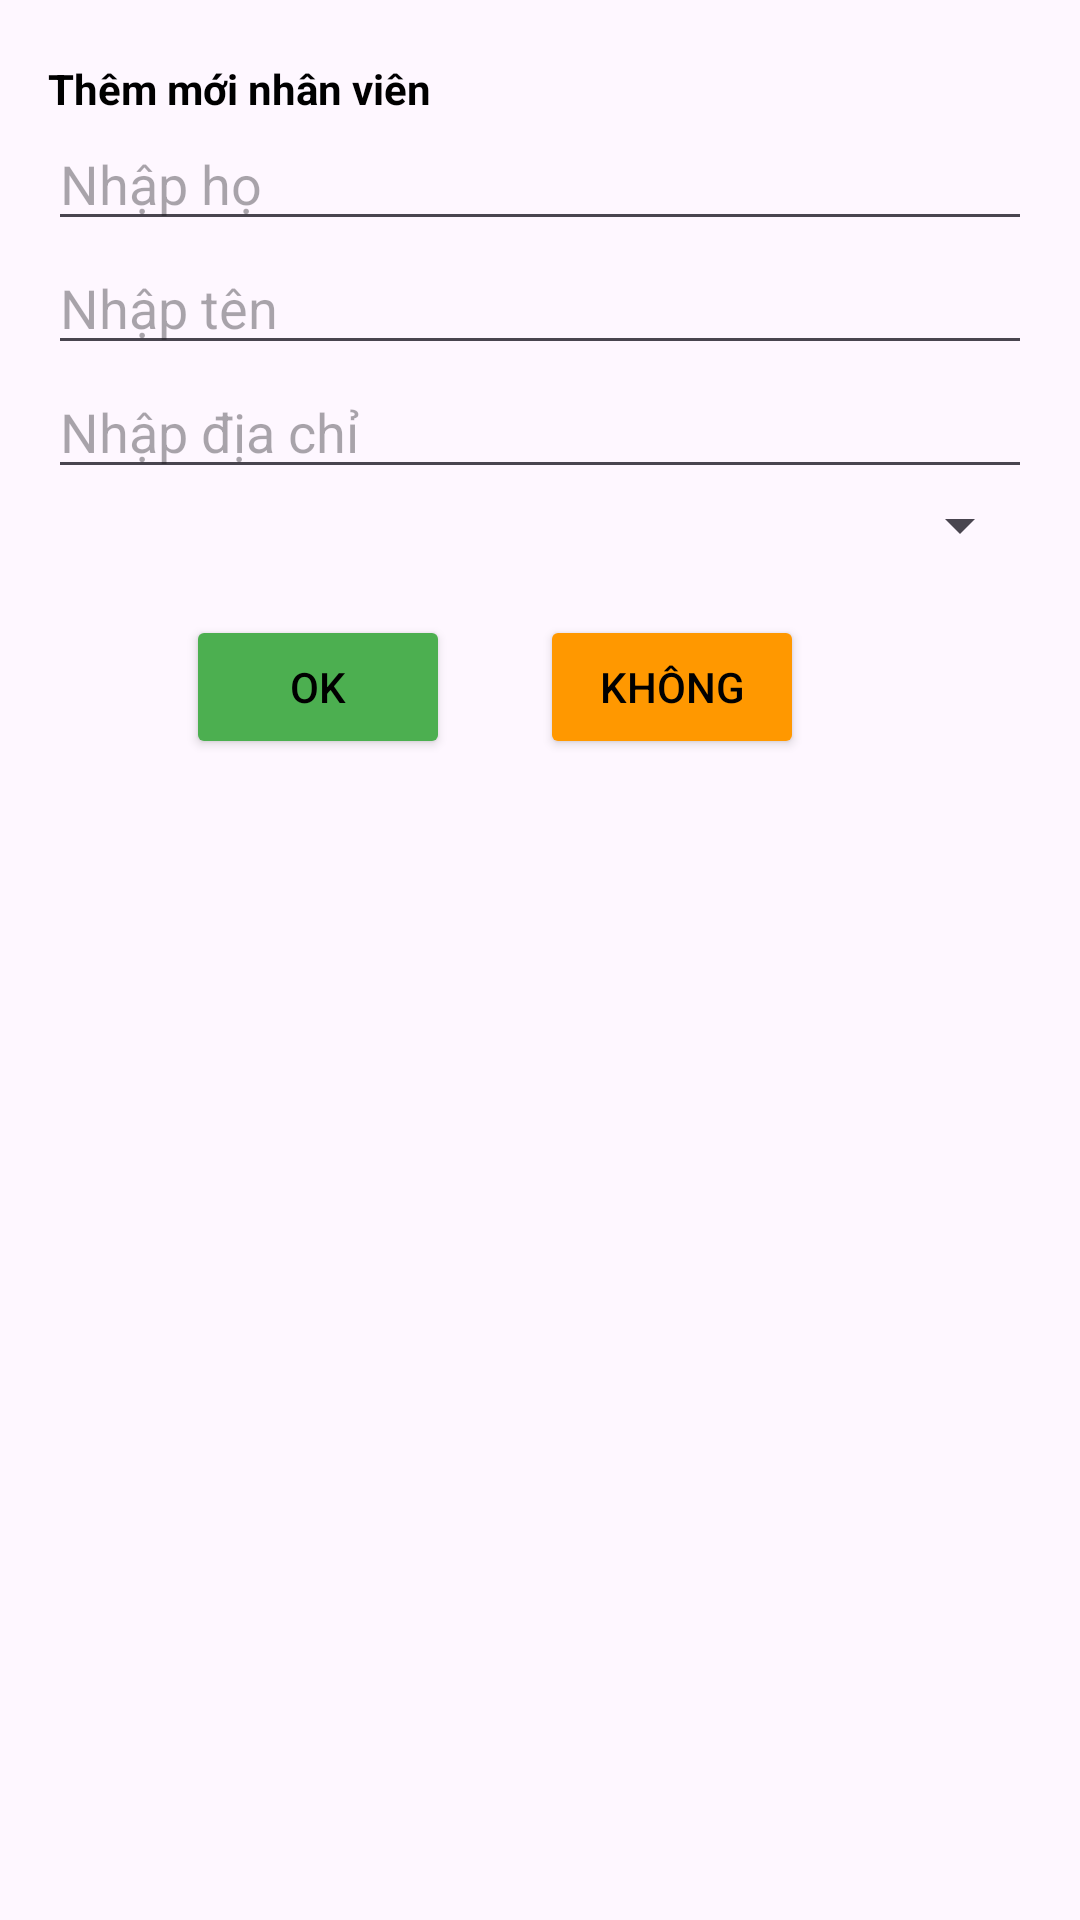

Here is an Android app screen rendered from its layout file. Give the layout XML and the strings, colors and styles it references.
<!-- AndroidManifest.xml: application theme Theme.XUONG_SQLite_SU24_PH48770 -->
<!-- res/layout/nhan_vien_dialog.xml -->
<?xml version="1.0" encoding="utf-8"?>
<LinearLayout xmlns:android="http://schemas.android.com/apk/res/android"
    android:orientation="vertical"
    android:layout_width="match_parent"
    android:paddingVertical="20dp"
    android:paddingHorizontal="16dp"
    android:layout_height="match_parent"
    >
    <TextView
        android:layout_width="wrap_content"
        android:layout_height="wrap_content"
        android:text="Thêm mới nhân viên"
        android:textColor="@color/black"
        android:textStyle="bold"/>
    <EditText
        android:id="@+id/dialog_ho_dem"
        android:layout_width="match_parent"
        android:layout_height="wrap_content"
        android:hint="Nhập họ"/>
    <EditText
        android:id="@+id/dialog_ten"
        android:layout_width="match_parent"
        android:layout_height="wrap_content"
        android:hint="Nhập tên"/>
    <EditText
        android:id="@+id/dialog_dia_chi"
        android:layout_width="match_parent"
        android:layout_height="wrap_content"
        android:hint="Nhập địa chỉ"/>
    <Spinner
        android:id="@+id/spnPhongBan"
        android:layout_width="match_parent"
        android:layout_height="wrap_content" />

    <LinearLayout
        android:layout_width="match_parent"
        android:layout_height="wrap_content"
        android:orientation="horizontal"
        android:gravity="center_horizontal"
        android:layout_marginVertical="18dp">

        <Button
            android:id="@+id/btndialog_ok"
            android:layout_width="wrap_content"
            android:layout_height="wrap_content"
            android:textColor="@color/black"
            android:backgroundTint="#4caf50"
            android:text="Ok"/>

        <Button
            android:id="@+id/btndialog_no"
            android:layout_width="wrap_content"
            android:layout_height="wrap_content"
            android:backgroundTint="#ff9800"
            android:textColor="@color/black"
            android:layout_marginHorizontal="30dp"
            android:text="Không"/>

    </LinearLayout>
</LinearLayout>
<!-- resources referenced by this layout -->
<resources>
  <style name="Theme.XUONG_SQLite_SU24_PH48770" parent="Base.Theme.XUONG_SQLite_SU24_PH48770" />
  <style name="Base.Theme.XUONG_SQLite_SU24_PH48770" parent="Theme.Material3.DayNight.NoActionBar">
          
          
      </style>
  <!-- not gathered from this repository: default colours our renderer supplied (Android Studio template values) -->
  <color name="black">#FF000000</color>
</resources>
